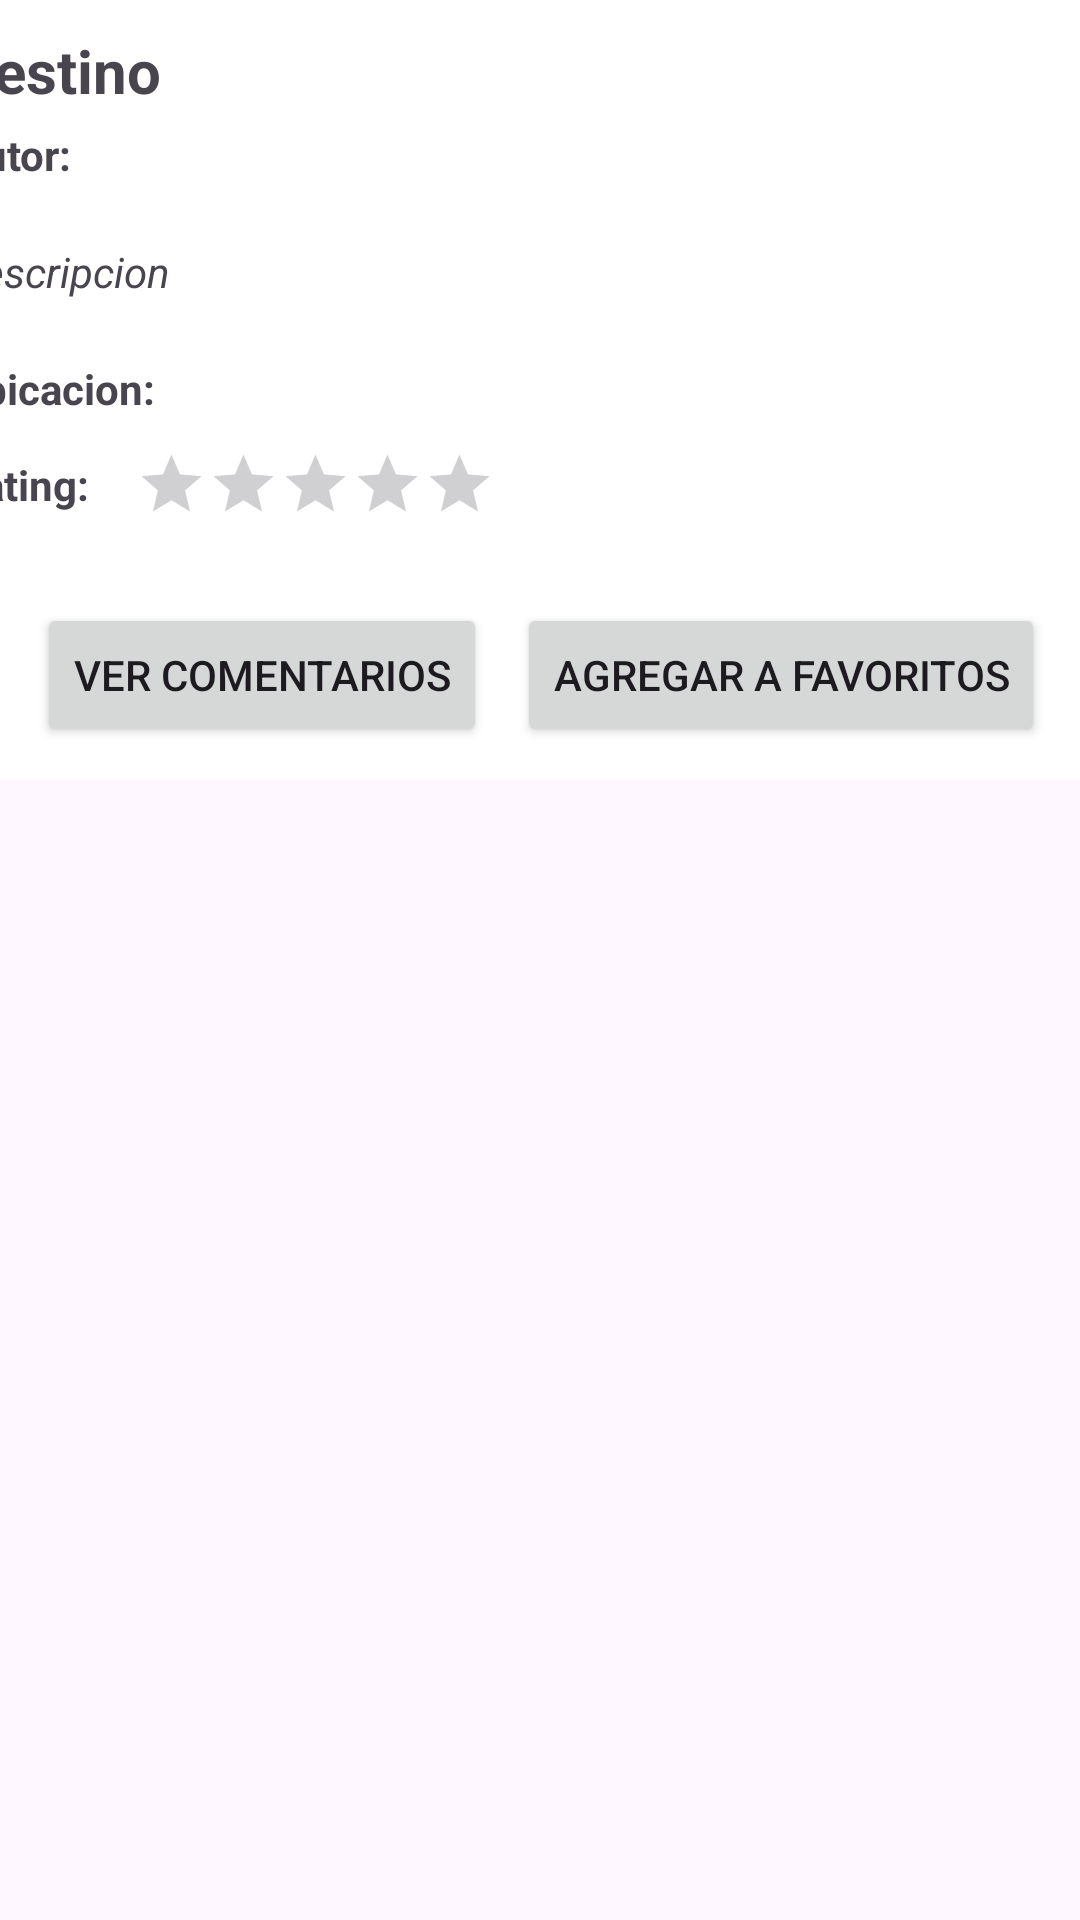

Layout XML and referenced resources for this Android screen:
<!-- AndroidManifest.xml: application theme Theme.HC21018GP21022 -->
<!-- res/layout/adapter_destinos.xml -->
<?xml version="1.0" encoding="utf-8"?>
<androidx.constraintlayout.widget.ConstraintLayout xmlns:android="http://schemas.android.com/apk/res/android"
    xmlns:app="http://schemas.android.com/apk/res-auto"
    xmlns:tools="http://schemas.android.com/tools"
    android:layout_width="match_parent"
    android:layout_height="wrap_content"
    android:paddingBottom="3dp">

    <LinearLayout
        android:layout_width="411dp"
        android:layout_height="wrap_content"
        android:orientation="vertical"
        app:layout_constraintEnd_toEndOf="parent"
        app:layout_constraintStart_toStartOf="parent"
        app:layout_constraintTop_toTopOf="parent"
        android:padding="10dp"
        android:background="?attr/colorOnPrimary">

        <TextView
            android:id="@+id/lblNombreDestinoPop"
            android:layout_width="match_parent"
            android:layout_height="wrap_content"
            android:text="Destino"
            android:textAlignment="textStart"
            android:textSize="20sp"
            android:textStyle="bold"
            android:layout_marginBottom="5dp"/>
        <LinearLayout
            android:layout_width="match_parent"
            android:layout_height="wrap_content"
            android:orientation="horizontal"
            android:layout_marginBottom="20dp">

            <TextView
                android:id="@+id/textView17Pop"
                android:layout_width="wrap_content"
                android:layout_height="wrap_content"
                android:text="Autor:"
                android:textStyle="bold" />

            <TextView
                android:id="@+id/lblUsernameDestinoPop"
                android:layout_width="wrap_content"
                android:layout_height="wrap_content"
                android:paddingLeft="10dp" />
        </LinearLayout>
        <TextView
            android:id="@+id/lblDescripcionDestinoPop"
            android:layout_width="wrap_content"
            android:layout_height="wrap_content"
            android:text="Descripcion"
            android:layout_marginBottom="10dp"
            android:textStyle="italic"/>

        <ImageView
            android:id="@+id/imageView4"
            android:layout_width="match_parent"
            android:layout_height="wrap_content"
            tools:srcCompat="@tools:sample/avatars"
            android:layout_marginBottom="10dp"/>

        <LinearLayout
            android:layout_width="match_parent"
            android:layout_height="wrap_content"
            android:orientation="horizontal"
            android:layout_marginBottom="10dp">

            <TextView
                android:id="@+id/textView14Pop"
                android:layout_width="wrap_content"
                android:layout_height="wrap_content"
                android:text="Ubicacion:"
                android:textStyle="bold" />

            <TextView
                android:id="@+id/lblUbicacionDestinoPop"
                android:layout_width="wrap_content"
                android:layout_height="wrap_content"
                android:paddingLeft="10dp" />
        </LinearLayout>

        <LinearLayout
            android:layout_width="match_parent"
            android:layout_height="wrap_content"
            android:orientation="horizontal"
            android:layout_marginBottom="10dp">

            <TextView
                android:id="@+id/textView10RaDes"
                android:layout_width="wrap_content"
                android:layout_height="wrap_content"
                android:text="Rating:"
                android:textStyle="bold"
                android:paddingTop="3dp"/>
            <TextView
                android:id="@+id/lblRatingDes"
                android:layout_width="wrap_content"
                android:layout_height="wrap_content"
                android:paddingLeft="10dp"
                android:paddingTop="3dp"/>

            <RatingBar
                android:id="@+id/ratingBar"
                android:layout_width="251dp"
                android:layout_height="42dp"
                android:isIndicator="true"
                android:numStars="5"
                android:paddingLeft="10dp"
                android:scaleX="0.5"
                android:scaleY="0.5"
                android:transformPivotX="1dp"
                android:transformPivotY="1dp" />
        </LinearLayout>

        <LinearLayout
            android:layout_width="match_parent"
            android:layout_height="wrap_content"
            android:orientation="horizontal"
            android:layout_marginBottom="1dp"
            android:gravity="center">
            <Button
                android:id="@+id/btnComentariosPop"
                android:layout_width="wrap_content"
                android:layout_height="wrap_content"
                android:text="Ver comentarios"
                android:layout_marginRight="5dp"/>

            <Button
                android:id="@+id/btnFavPop"
                android:layout_width="wrap_content"
                android:layout_height="wrap_content"
                android:text="Agregar a favoritos"
                android:layout_marginLeft="5dp"/>
        </LinearLayout>
    </LinearLayout>

</androidx.constraintlayout.widget.ConstraintLayout>
<!-- resources referenced by this layout -->
<resources>
  <style name="Theme.HC21018GP21022" parent="Base.Theme.HC21018GP21022" />
  <style name="Base.Theme.HC21018GP21022" parent="Theme.Material3.DayNight.NoActionBar">
          
          
      </style>
</resources>
